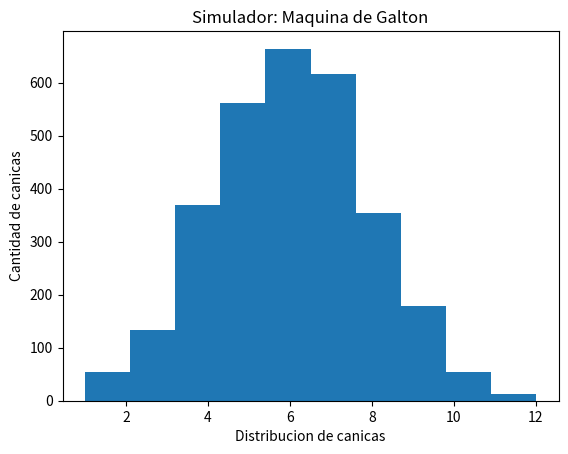

The matplotlib source for this figure:
import numpy as np
import matplotlib.pyplot as plt
from random import randint

#Aquí definí el numero de canicas y niveles que tendrá el simulador.
canicas = 3000
niveles = 12

np.random.randint(2, size=niveles)#Usé esta funcion para crear un arreglo de 2 dimensiones (simular derecha o izquierda)
#tomando como tamaño el numero de niveles. 
recorrido = np.random.randint(2, size=niveles)
np.sum(recorrido)

resultado = []
#Aqui se usa una lista para contener el final del recorrido de las canicas
for i in range(canicas):
    recorrido = np.random.randint(2, size=niveles)
    posicion_final = np.sum(recorrido)
    resultado.append(posicion_final)
#En esta seccion se grafican los resultados en un histograma el cual adquirirá la forma de la campana gaussiana
plt.hist(resultado)
plt.xlabel("Distribucion de canicas")
plt.ylabel("Cantidad de canicas")
plt.title("Simulador: Maquina de Galton")
plt.show()